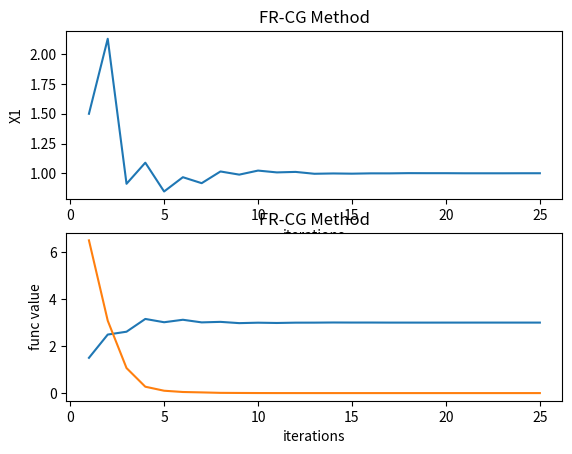

Python code for this plot:
"""=================================================== Assignment 4 ===================================================

Some instructions:
    * You can write seperate function for gradient and hessian computations.
    * You can also write any extra function as per need.
    * Use in-build functions for the computation of inverse, norm, etc. 

"""


""" Import the required libraries"""
# Start your code here
import numpy as np
import matplotlib.pyplot as plt

# End your code here


def func(x_input):
    """
    --------------------------------------------------------
    Write your logic to evaluate the function value. 

    Input parameters:
        x: input column vector (a numpy array of n dimension)

    Returns:
        y : Value of the function given in the problem at x.
        
    --------------------------------------------------------
    """
    
    # Start your code here
    x1 = x_input.T[0][0]
    x2 = x_input.T[0][1]
    y = (x1 + 2*x2 - 7)**2 + (2*x1 + x2 - 5)**2
    # End your code here
    
    return y

def gradient(func, x_input):
    """
    --------------------------------------------------------------------------------------------------
    Write your logic for gradient computation in this function. Use the code from assignment 2.

    Input parameters:  
      func : function to be evaluated
      x_input: input column vector (numpy array of n dimension)

    Returns: 
      delF : gradient as a column vector (numpy array)
    --------------------------------------------------------------------------------------------------
    """
    # Start your code here
    # Use the code from assignment 2
    h = 0.001
    dim_x = x_input.shape[0]
    x_input = x_input.reshape((dim_x, 1))
    delF = np.zeros((dim_x, 1))
    I_mat = np.identity(dim_x)
    for i in range(dim_x):
        I_vec = I_mat[i, :].reshape((dim_x, 1))
        delF[i] = (func(x_input + h*I_vec) - func(x_input - h*I_vec))/(2*h)
    # End your code here
    return delF 
        
def FRCG(func, x_initial):
    """
    -----------------------------------------------------------------------------------------------------------------------------
    Write your logic for FR-CG using in-exact line search. 

    Input parameters:  
        func : input function to be evaluated
        x_initial: initial value of x, a column vector (numpy array)

    Returns:
        x_output : converged x value, a column vector (numpy array)
        f_output : value of f at x_output
        grad_output : value of gradient at x_output, a column vector(numpy array)
    -----------------------------------------------------------------------------------------------------------------------------
    """
    
    # Start your code here
    dim_X = x_initial.shape[0] 
    N = 15000
    epsilon = 1e-6
    k = 1
    X0 = x_initial
    X1 = x_initial
    alpha_bar = 5
    rho = 0.8
    c = 0.1
    alpha_k = 0
    grad_f = gradient(func,X0)
    p_k = -1*grad_f
    f_values = [func(X0)]
    X = x_initial.reshape((dim_X,1))

    while grad_f.T@grad_f > epsilon and k <= N:
        alpha = alpha_bar
        while func(X0+alpha*p_k) > func(X0) + c*alpha*(grad_f.T)@p_k:
            alpha = rho*alpha
        alpha_k = alpha

        X1 = X0 + alpha_k*p_k

        grad_f1 = gradient(func,X1)
        beta_k1 = grad_f1.T@grad_f1/(grad_f.T@grad_f)
        p_k = -1*grad_f1 + beta_k1*p_k

        X = np.concatenate((X,X1),axis=1)
        f_values.append(func(X1))
        k+= 1
        grad_f = grad_f1
        X0 = X1
    
    x_output = X1
    f_output = func(X1)
    grad_output = gradient(func,X1)
    if k == 15000 and grad_output >= epsilon:
        print('Maximum iterations reached but convergence did not happen')
    print("X =",x_output,"f(X) =",f_output,"gradF(X) =",grad_output)
    plot_x_iterations(k,X.T,"FR-CG Method")
    plot_func_iterations(k,f_values,"FR-CG Method")
    # End your code here
    
    return x_output, f_output, grad_output
    
def plot_x_iterations(NM_iter, NM_x, method_name):
  """
  -----------------------------------------------------------------------------------------------------------------------------
  Write your logic for plotting x_input versus iteration number i.e,
  x1 with iteration number and x2 with iteration number in same figure but as separate subplots. 

  Input parameters:  
    NM_iter : no. of iterations taken to converge (integer)
    NM_x: values of x at each iterations, a (num_interations X n) numpy array where, n is the dimension of x_input

  Output the plot.
  -----------------------------------------------------------------------------------------------------------------------------
  """
  # Start your code here
  dim_X = NM_x.shape[1]
  itr_vec = [i+1 for i in range(NM_iter)]
  itr_vec = np.array(itr_vec)
  
  for i in range(dim_X):
    x_vec = NM_x[:,i]
    plt.subplot(dim_X,1,i+1)
    if i == 0:
        plt.title(method_name)
    plt.xlabel("iterations")
    plt.ylabel("X"+str(i+1))
    plt.plot(itr_vec,x_vec)
  plt.show()
  # End your code here

def plot_func_iterations(NM_iter, NM_f, method_name):
  """
  ------------------------------------------------------------------------------------------------
  Write your logic to generate a plot which shows the value of f(x) versus iteration number.

  Input parameters:  
    NM_iter : no. of iterations taken to converge (integer)
    NM_f: function values at each iteration (numpy array of size (num_iterations x 1))

  Output the plot.
  -------------------------------------------------------------------------------------------------
  """
  # Start your code here
  itr_vec = [i+1 for i in range(NM_iter)]
  itr_vec = np.array(itr_vec)
  plt.title(method_name)
  plt.xlabel("iterations")
  plt.ylabel("func value")
  plt.plot(itr_vec,NM_f)
  plt.show()
  # End your code here

    
"""--------------- Main code: Below code is used to test the correctness of your code ---------------

    func : function to evaluate the function value. 
    x_initial: initial value of x, a column vector, numpy array
    
"""

x_initial = np.array([[1.5, 1.5]]).T

x_output, f_output, grad_output = FRCG(func, x_initial)

